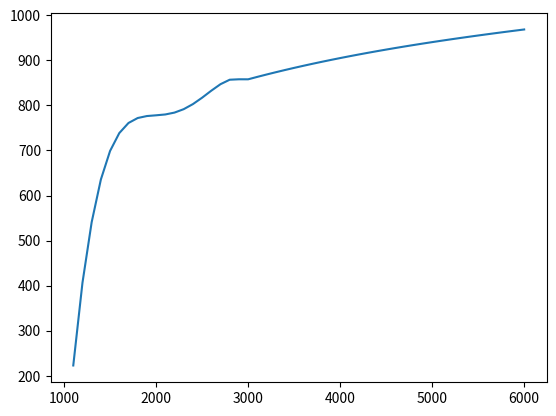

The script that saved this image:
import sys
import matplotlib.pyplot as plt

def co2_density(pressure, temperature):
    temperature = (temperature-32.0)/1.8
    a = []
    if pressure < 3000:
        b0 = [-214832.2085348, 475.7146002428, -0.3713900186613,
              0.0001228907393482, -1.466408011784E-08]
        b1 = [11681.16599408, -26.19250287624, 0.02072488876536, -
              0.000006930063746226, 8.338008651366E-10]
        b2 = [-230.2236659392, 0.5215134206837, -0.0004169082831078,
              1.406317206628E-07, -1.704242447194E-11]
        b3 = [1.967428940167, -0.004494511089838,
              0.000003622975674137, -1.230995287169E-09, 1.500878861807E-13]
        b4 = [-0.006184842764145, 0.00001423058795982, -
              1.155050860329E-08, 3.94841742804E-12, -4.838826574173E-16]

    else:
        b0 = [689.7382693936, 0.2213692462613, -0.00005118724890479,
              5.517971126745E-09, -2.184152941323E-13]
        b1 = [2.730479206931, -0.006547268255814,
              0.000002019697017603, -2.415814703211E-10, 1.010703706059E-14]
        b2 = [-0.02254102364542, 0.00005982258882656, -
              2.311332097185E-08, 3.121603486524E-12, -1.406620681883E-16]
        b3 = [-0.004651196146917, 0.000002274997412526, -
              4.079557404679E-10, 3.17127108487E-14, -8.957731136447E-19]
        b4 = [0.00003439702234956, -1.88836133766E-08,
              3.893599641874E-12, -3.560785550401E-16, 1.215810469539E-20]

    
    a = [(b0[i]+b1[i]*temperature+b2[i]*temperature*temperature + b3[i]
          * pow(temperature, 3)+b4[i]*pow(temperature, 4)) for i in range(5)]
    for x in a:
         print(x)
    rho = a[0]+a[1]*pressure+a[2]*pressure*pressure + \
        a[3]*pow(pressure, 3)+a[4]*pow(pressure, 4)
    return rho


if __name__ == "__main__":
#     pressure = 1100
    temperature = 100
    pressure=[]
    co2_rho=[]
    pressure=[1100+i*100 for i in range(50)]
    for p in pressure:
        co2_rho.append(co2_density(p,temperature))
    plt.plot(pressure,co2_rho)
